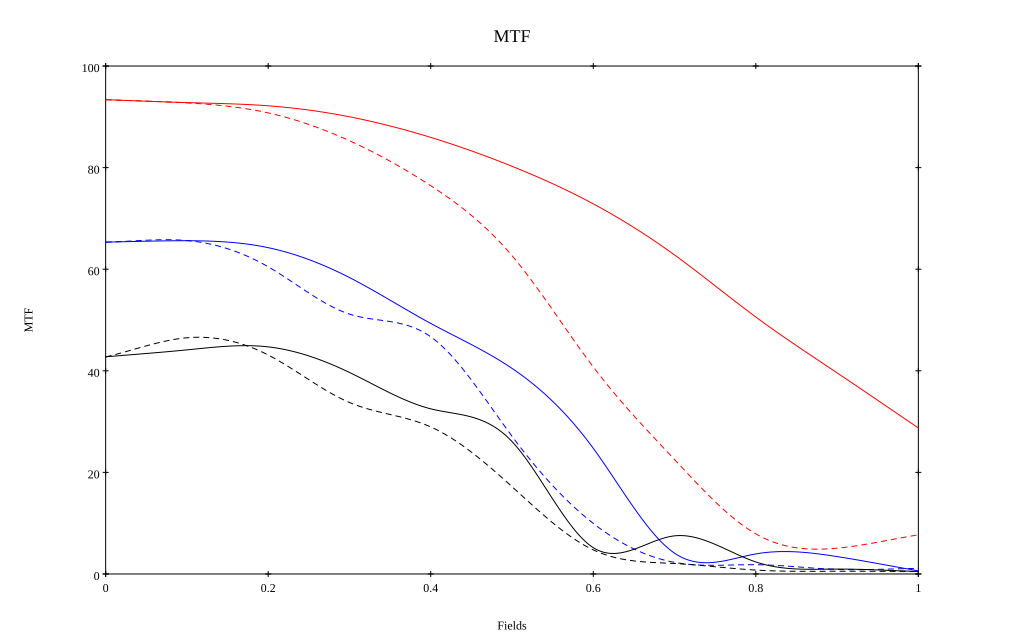

The table this chart was drawn from, first rows:
, 0, 0.1, 0.2, 0.3, 0.4, 0.5, 0.6, 0.7, 0.8, 0.9, 1
10 sag, 0.934, 0.928, 0.922, 0.9, 0.86, 0.803, 0.729, 0.628, 0.506, 0.396, 0.287
10 tan, 0.934, 0.927, 0.908, 0.853, 0.764, 0.627, 0.408, 0.225, 0.079, 0.051, 0.077
30 sag, 0.653, 0.656, 0.642, 0.584, 0.493, 0.405, 0.247, 0.041, 0.039, 0.034, 0.006
30 tan, 0.653, 0.656, 0.605, 0.512, 0.467, 0.271, 0.1, 0.023, 0.018, 0.009, 0.011
50 sag, 0.427, 0.441, 0.447, 0.397, 0.325, 0.261, 0.052, 0.075, 0.024, 0.01, 0.005
50 tan, 0.427, 0.465, 0.431, 0.338, 0.289, 0.172, 0.047, 0.021, 0.008, 0.005, 0.005
